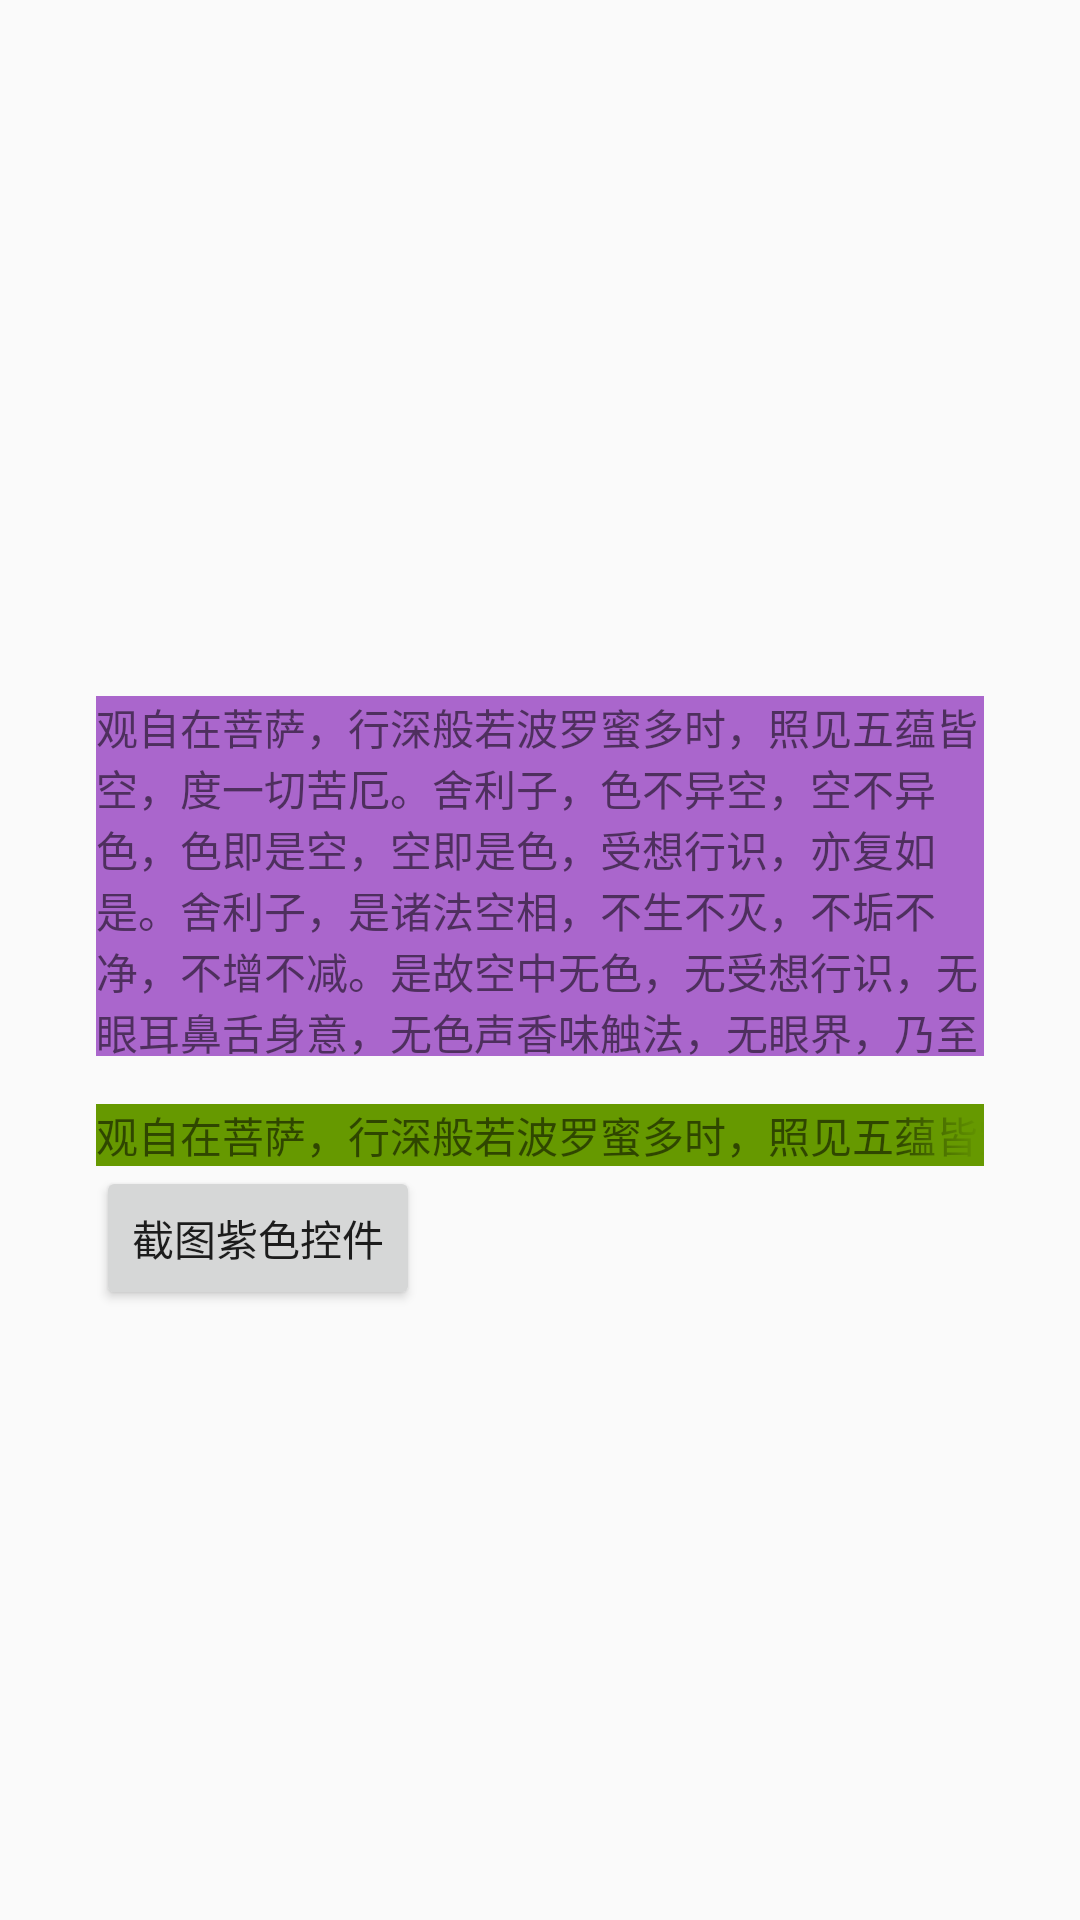

Produce the Android XML layout that renders to this screen, including the resource entries it uses.
<!-- AndroidManifest.xml: application theme AppTheme -->
<!-- res/layout/activity_code.xml -->
<?xml version="1.0" encoding="utf-8"?>
<LinearLayout xmlns:android="http://schemas.android.com/apk/res/android"
    xmlns:app="http://schemas.android.com/apk/res-auto"
    xmlns:tools="http://schemas.android.com/tools"
    android:layout_width="match_parent"
    android:layout_height="match_parent"
    android:orientation="vertical"
    tools:context=".ui.activity.CodeActivity"
    android:padding="32dp">


    <ImageView
        android:id="@+id/img_show"
        android:layout_width="200dp"
        android:layout_height="200dp"
        android:scaleType="fitXY" />

    <TextView
        android:id="@+id/tv_vertical"
        android:layout_width="match_parent"
        android:layout_height="120dp"
        android:background="@android:color/holo_purple"
        android:fadingEdgeLength="30dp"
        android:requiresFadingEdge="vertical"
        android:text="@string/test_content" />

    <TextView
        android:id="@+id/tv_horizontal"
        android:layout_width="match_parent"
        android:layout_height="wrap_content"
        android:layout_marginTop="16dp"
        android:background="@android:color/holo_green_dark"
        android:ellipsize="none"
        android:fadingEdgeLength="30dp"
        android:requiresFadingEdge="horizontal"
        android:singleLine="true"
        android:text="@string/test_content" />

    <Button
        android:layout_width="wrap_content"
        android:layout_height="wrap_content"
        android:onClick="snap"
        android:text="截图紫色控件" />

</LinearLayout>
<!-- resources referenced by this layout -->
<resources>
  <string name="test_content">观自在菩萨，行深般若波罗蜜多时，照见五蕴皆空，度一切苦厄。舍利子，色不异空，空不异色，色即是空，空即是色，受想行识，亦复如是。舍利子，是诸法空相，不生不灭，不垢不净，不增不减。是故空中无色，无受想行识，无眼耳鼻舌身意，无色声香味触法，无眼界，乃至无意识界，无无明，亦无无明尽，乃至无老死，亦无老死尽。无苦集灭道，无智亦无得。以无所得故。菩提萨埵，依般若波罗蜜多故，心无挂碍。无挂碍故，无有恐怖，远离颠倒梦想，究竟涅盘。三世诸佛，依般若波罗蜜多故，得阿耨多罗三藐三菩提。故知般若波罗蜜多，是大神咒，是大明咒，是无上咒，是无等等咒，能除一切苦，真实不虚。故说般若波罗蜜多咒，即说咒曰：揭谛揭谛，波罗揭谛，波罗僧揭谛，菩提萨婆诃。 </string>
  <style name="AppTheme" parent="Theme.AppCompat.Light.NoActionBar">
          
          <item name="colorPrimary">@color/colorPrimary</item>
          <item name="colorPrimaryDark">@color/colorPrimaryDark</item>
          <item name="colorAccent">@color/colorAccent</item>
      </style>
  <!-- not gathered from this repository: default colours our renderer supplied (Android Studio template values) -->
  <color name="colorPrimary">#FF6200EE</color>
  <color name="colorPrimaryDark">#FF3700B3</color>
  <color name="colorAccent">#FF03DAC5</color>
</resources>
